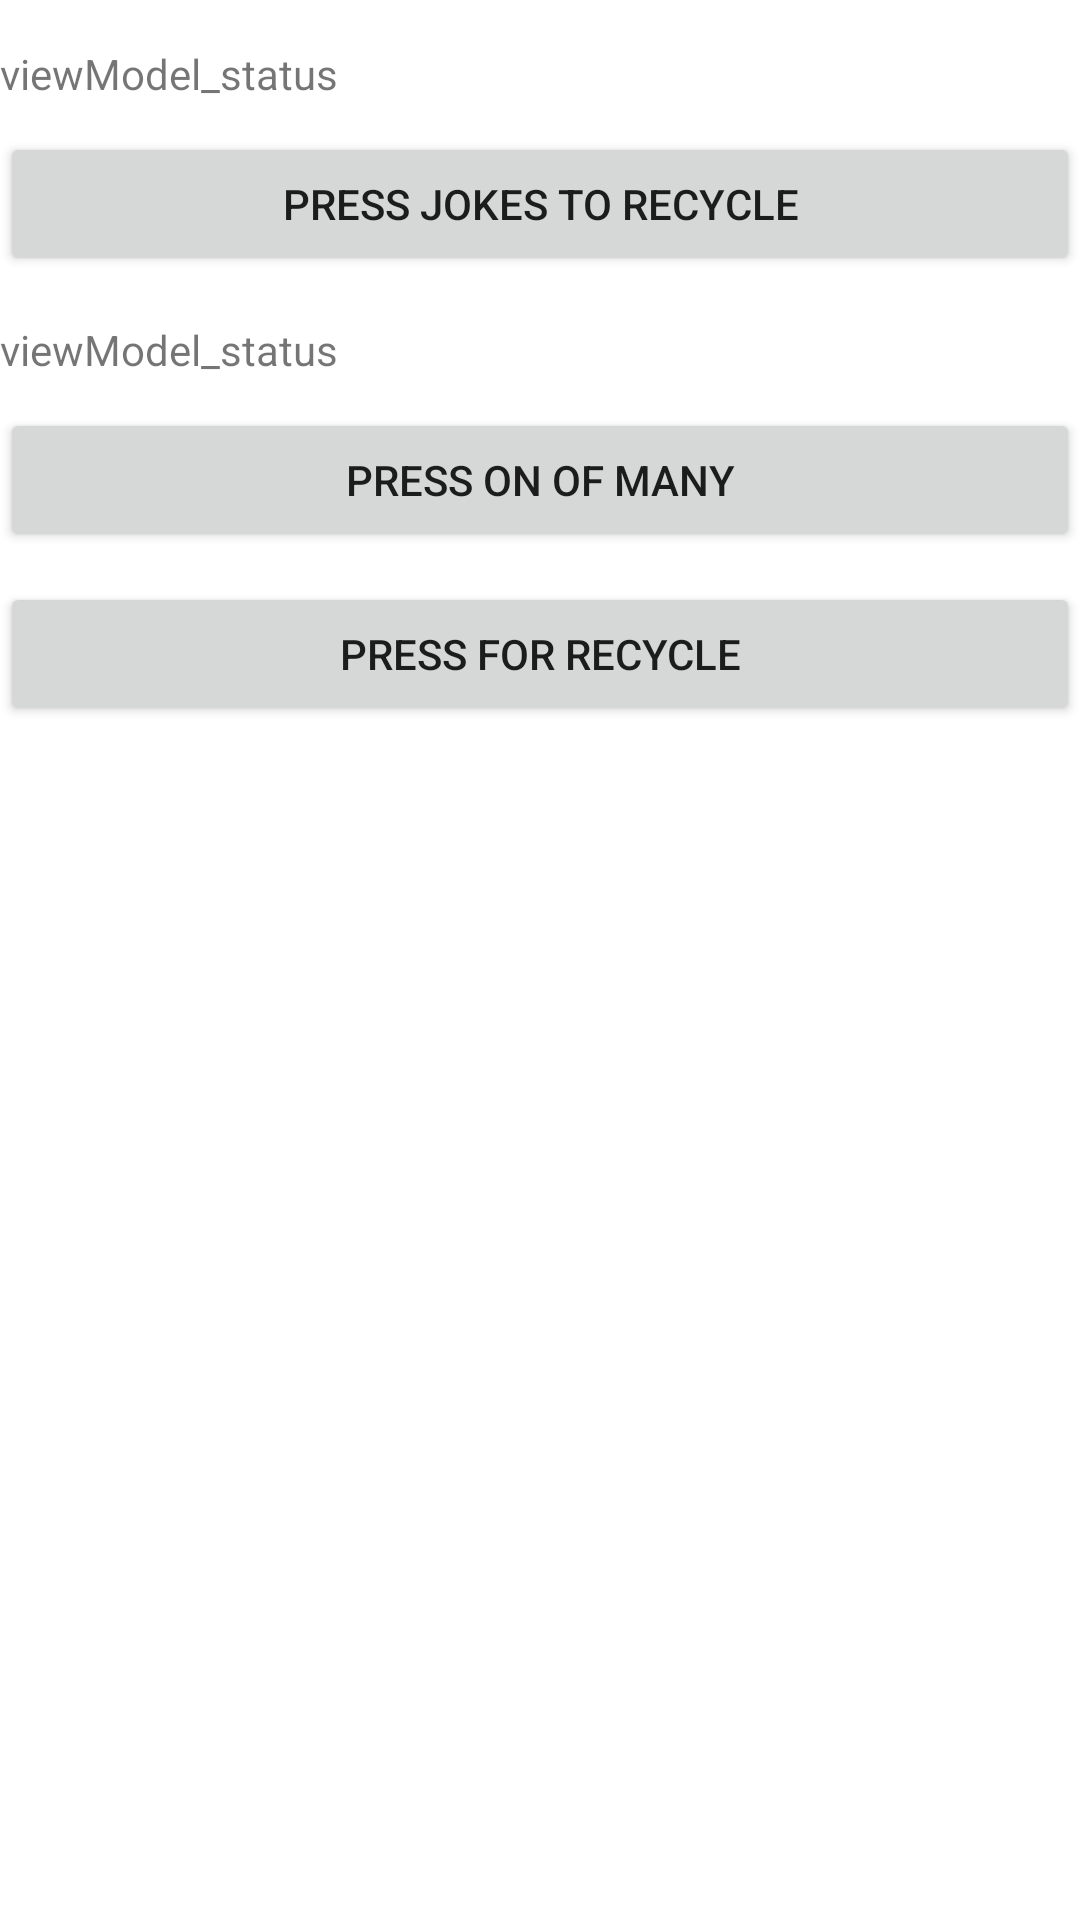

The Android layout XML behind this screen, and the referenced resources:
<!-- AndroidManifest.xml: application theme Theme.FragmentsNew -->
<!-- res/layout/third__fragment.xml -->
<?xml version="1.0" encoding="utf-8"?>
<androidx.constraintlayout.widget.ConstraintLayout xmlns:android="http://schemas.android.com/apk/res/android"
    xmlns:tools="http://schemas.android.com/tools"
    android:layout_width="match_parent"
    android:layout_height="match_parent"
    xmlns:app="http://schemas.android.com/apk/res-auto">

    <TextView
        android:id="@+id/text_fragment3"
        app:layout_constraintTop_toTopOf="parent"
        app:layout_constraintStart_toStartOf="parent"
        android:layout_width="match_parent"
        android:layout_height="wrap_content"
        android:text="@string/view_model_status"
        android:layout_marginTop="15dp"

        />
    <Button
        android:id="@+id/button_3_fragment"
        android:layout_width="match_parent"
        android:layout_height="wrap_content"
        app:layout_constraintTop_toBottomOf="@id/text_fragment3"
        android:layout_marginTop="10dp"
        android:text="@string/press_joke"
        />
    <TextView
        android:id="@+id/text_multi_fragment3"
        app:layout_constraintTop_toBottomOf="@id/button_3_fragment"
        app:layout_constraintStart_toStartOf="parent"
        android:layout_width="match_parent"
        android:layout_height="wrap_content"
        android:text="@string/view_model_status"
        android:layout_marginTop="15dp"

        />
    <Button
        android:id="@+id/button_3_fragment_multi"
        android:layout_width="match_parent"
        android:layout_height="wrap_content"
        app:layout_constraintTop_toBottomOf="@id/text_multi_fragment3"
        android:layout_marginTop="10dp"
        android:text="@string/press_on_of_many"
        />
    <Button
        android:id="@+id/button_3_fragment_recycle_view"
        android:layout_width="match_parent"
        android:layout_height="wrap_content"
        app:layout_constraintTop_toBottomOf="@id/button_3_fragment_multi"
        android:layout_marginTop="10dp"
        android:text="@string/press_for_recycle"
        />
    <androidx.recyclerview.widget.RecyclerView
        android:id="@+id/recycle_view_3_fragment"
        android:layout_width="match_parent"
        app:layout_constraintTop_toBottomOf="@id/button_3_fragment_recycle_view"
        app:layoutManager="androidx.recyclerview.widget.LinearLayoutManager"

        android:layout_height="0dp"
        android:layout_marginTop="10dp"
        app:layout_constraintBottom_toBottomOf="parent"
        android:scrollbars="vertical"
        />


</androidx.constraintlayout.widget.ConstraintLayout>
<!-- resources referenced by this layout -->
<resources>
  <string name="press_for_recycle">PRESS FOR RECYCLE</string>
  <string name="press_joke">PRESS JOKES TO RECYCLE</string>
  <string name="press_on_of_many">PRESS ON OF MANY</string>
  <string name="view_model_status">viewModel_status</string>
  <style name="Theme.FragmentsNew" parent="Theme.MaterialComponents.DayNight.NoActionBar">
          
          <item name="colorPrimary">@color/purple_500</item>
          <item name="colorPrimaryVariant">@color/purple_700</item>
          <item name="colorOnPrimary">@color/white</item>
          
          <item name="colorSecondary">@color/teal_200</item>
          <item name="colorSecondaryVariant">@color/teal_700</item>
          <item name="colorOnSecondary">@color/black</item>
         
          <item name="windowNoTitle">true</item>
          <item name="windowActionBar">false</item>
          
          <item name="android:statusBarColor" tools:targetApi="l">?attr/colorPrimaryVariant</item>
          
      </style>
  <!-- not gathered from this repository: default colours our renderer supplied (Android Studio template values) -->
  <color name="purple_500">#FF6200EE</color>
  <color name="purple_700">#FF3700B3</color>
  <color name="teal_200">#FF03DAC5</color>
  <color name="teal_700">#FF018786</color>
  <color name="black">#FF000000</color>
  <color name="white">#FFFFFFFF</color>
</resources>
